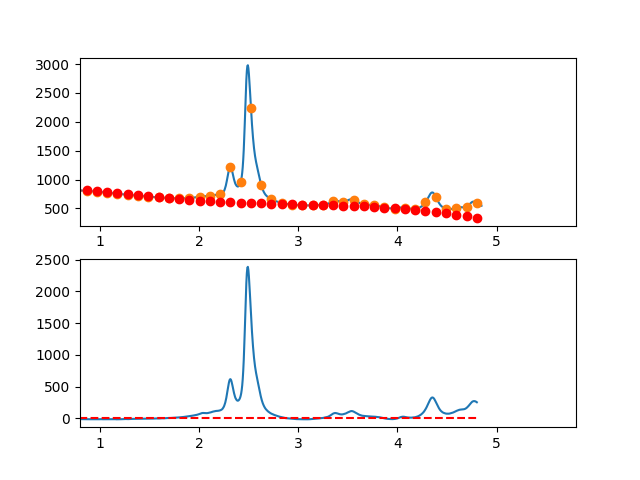

The data file committed next to this chart (first rows):
3.497376620970942263e-01, -1.707093110585367413e+01
3.549127125818158923e-01, -1.307156990265525565e+01
3.600877630665375029e-01, -8.357870377957738128e+00
3.652628135512591134e-01, -3.049979761984673132e+00
3.704378640359806685e-01, 1.580954715041684722e+00
3.756129145207023345e-01, 4.603785822898316837e+00
3.807879650054239451e-01, 5.850366331362351957e+00
3.859630154901455557e-01, 1.030754901021100522e+01
3.911380659748671662e-01, 1.529118662922132899e+01
3.963131164595887768e-01, 1.796313195817026553e+01
4.014881669443103873e-01, 1.992423776683529013e+01
4.066632174290319424e-01, 2.272735682499364884e+01
4.118382679137536084e-01, 2.167634190242199566e+01
4.170133183984752190e-01, 2.133304576889793225e+01
4.221883688831968295e-01, 2.433332119419856099e+01
4.273634193679184401e-01, 2.179302094810077506e+01
4.325384698526400507e-01, 2.091699780038186418e+01
4.377135203373616612e-01, 2.163910452081893254e+01
4.428885708220832718e-01, 2.238619387918924986e+01
4.480636213068048823e-01, 1.977611864527000307e+01
4.532386717915264929e-01, 2.033873158883807264e+01
4.584137222762481034e-01, 2.078588547967069644e+01
4.635887727609697140e-01, 1.966443308754526242e+01
4.687638232456912690e-01, 1.878922718223873289e+01
4.739388737304129906e-01, 1.893412053352790281e+01
4.791139242151345456e-01, 1.800796591119080858e+01
4.842889746998561562e-01, 1.671261608500367402e+01
4.894640251845778223e-01, 1.694092382474423175e+01
4.946390756692994328e-01, 1.618974190018934678e+01
4.998141261540209879e-01, 1.569492308111614420e+01
5.049891766387426539e-01, 1.814132013730215931e+01
5.101642271234642090e-01, 1.603278583852420525e+01
5.153392776081858750e-01, 1.538517295455937983e+01
5.205143280929074301e-01, 1.455333425518495005e+01
5.256893785776289851e-01, 1.242012251017808921e+01
5.308644290623507622e-01, 1.221839048931587968e+01
5.360394795470723173e-01, 1.147399096237552385e+01
5.412145300317938723e-01, 9.290776699134312366e+00
5.463895805165155384e-01, 9.523600469369171151e+00
5.515646310012372044e-01, 9.269315042856987930e+00
5.567396814859587595e-01, 9.062773189375548100e+00
5.619147319706804256e-01, 7.755427876726344039e+00
5.670897824554018696e-01, 6.038132864809199418e+00
5.722648329401235356e-01, 6.739342111549035508e+00
5.774398834248452017e-01, 7.570509574871039149e+00
5.826149339095667568e-01, 6.797089212699347627e+00
5.877899843942884228e-01, 5.572534982959155059e+00
5.929650348790099779e-01, 4.404300843574674218e+00
5.981400853637316439e-01, 3.774840752471504857e+00
6.033151358484533100e-01, 4.462608667573590537e+00
6.084901863331748650e-01, 4.318058546806128106e+00
6.136652368178964201e-01, 3.412644348093749613e+00
6.188402873026181972e-01, 1.595820029360993431e+00
6.240153377873396412e-01, -6.129604514669608761e-01
6.291903882720613073e-01, -2.174243136465747739e+00
6.343654387567828623e-01, -1.690574067710599593e+00
6.395404892415045284e-01, -1.319499287276471478e+00
6.447155397262261944e-01, -1.894564837238931432e+00
6.498905902109477495e-01, -2.405316759672928129e+00
6.550656406956693045e-01, -3.481301096653965033e+00
6.602406911803910816e-01, -2.997063890257095409e+00
... 809 more rows
